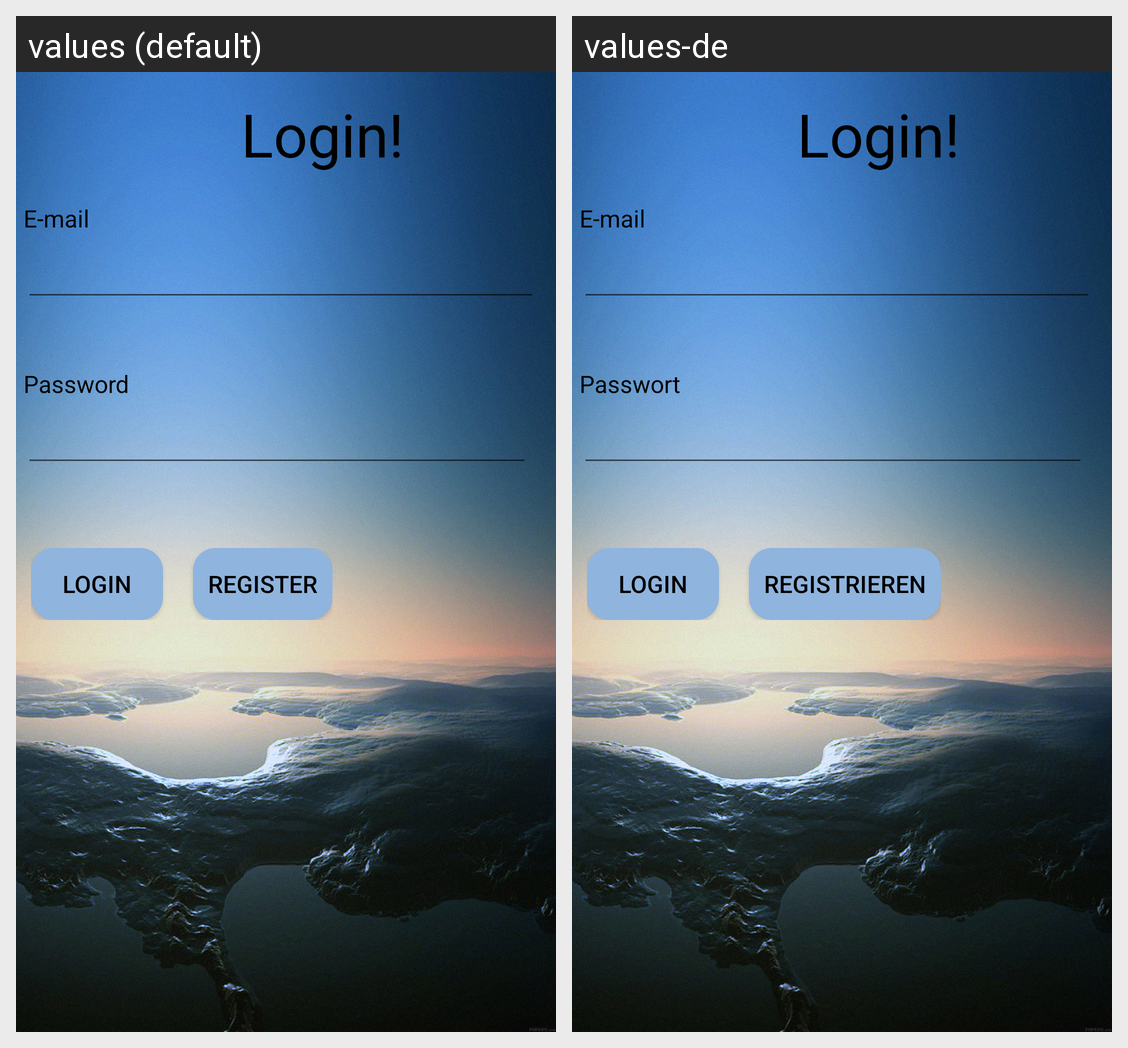

Translations of the strings shown on this Android screen, per locale in the grid:
Android screen res/layout/activity_login.xml rendered under 2 locales, left to right: values (default), values-de. Device: Nexus 5 (rendered at 1080×1920; each locale shown at half size, 540×960, under a caption strip naming it); theme AppTheme.
Strings drawn on this screen, with the default value and each locale's value (text and hints the layout hard-codes, and strings that could not be matched under every locale, appear in the picture but are not listed):

login
  values: Login!
  values-de: Login!

email
  values: E-mail
  values-de: E-mail

pass
  values: Password
  values-de: Passwort

button_login
  values: Login
  values-de: Login

button_register
  values: Register
  values-de: Registrieren
